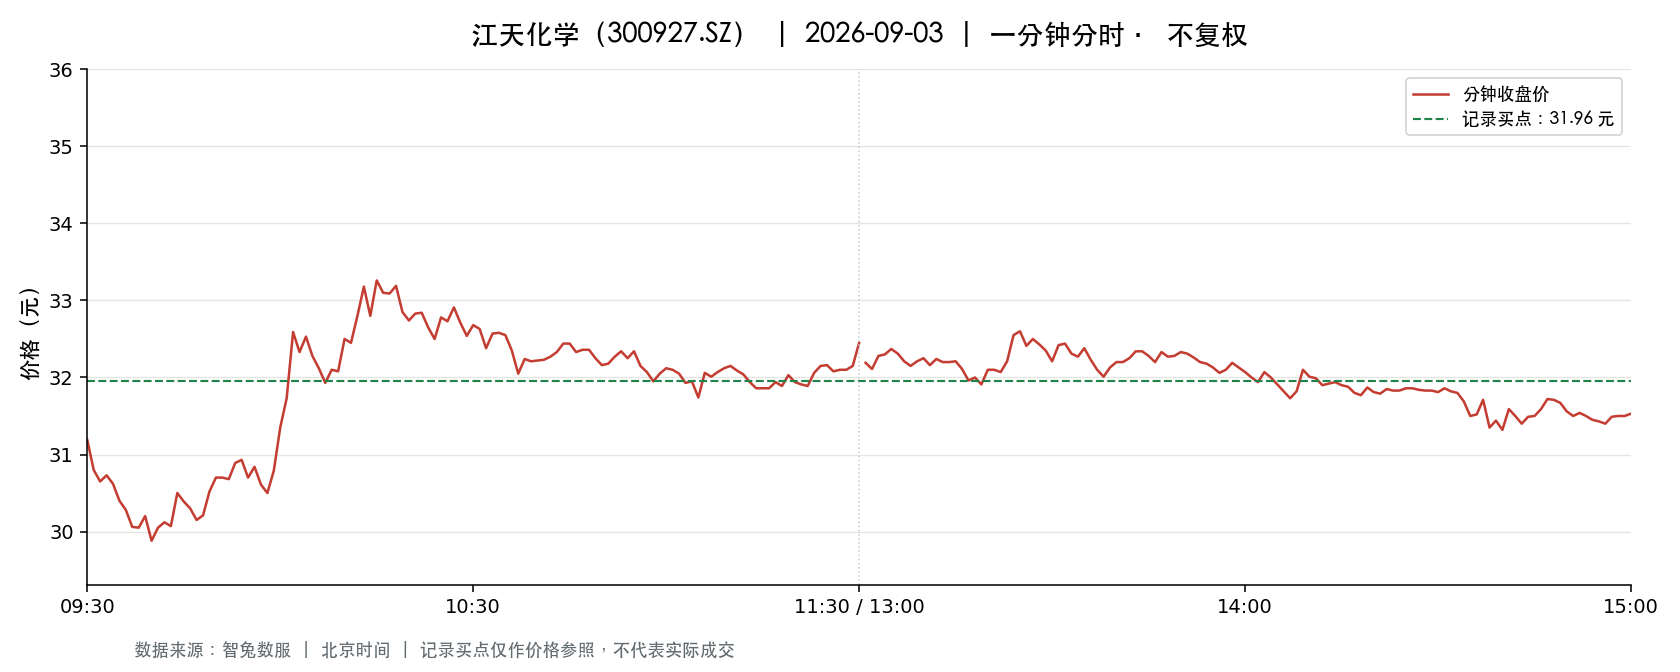

Values plotted in this chart, from the file beside it:
t, o, h, l, c, v, a, pc, sf
2026-09-03 09:30:00, 31.19, 31.19, 31.19, 31.19, 4509, 14063571, 32.07, 0.0
2026-09-03 09:31:00, 31.26, 31.55, 30.7, 30.8, 10827, 33598147, 31.19, 0.0
2026-09-03 09:32:00, 30.91, 31.06, 30.63, 30.65, 5052, 15578424, 30.8, 0.0
2026-09-03 09:33:00, 30.61, 30.89, 30.6, 30.73, 5359, 16473936, 30.65, 0.0
2026-09-03 09:34:00, 30.77, 30.83, 30.62, 30.62, 3654, 11233884, 30.73, 0.0
2026-09-03 09:35:00, 30.61, 30.61, 30.33, 30.4, 8262, 25204999, 30.62, 0.0
2026-09-03 09:36:00, 30.39, 30.45, 30.22, 30.28, 5538, 16804402, 30.4, 0.0
2026-09-03 09:37:00, 30.21, 30.21, 29.99, 30.06, 5818, 17484693, 30.28, 0.0
2026-09-03 09:38:00, 30.06, 30.11, 30.03, 30.05, 4038, 12138517, 30.06, 0.0
2026-09-03 09:39:00, 30.05, 30.34, 30.05, 30.2, 2839, 8593316, 30.05, 0.0
2026-09-03 09:40:00, 30.16, 30.16, 29.88, 29.88, 3868, 11612570, 30.2, 0.0
2026-09-03 09:41:00, 29.88, 30.05, 29.77, 30.05, 4089, 12197100, 29.88, 0.0
2026-09-03 09:42:00, 30.04, 30.17, 30.04, 30.12, 2195, 6605304, 30.05, 0.0
2026-09-03 09:43:00, 30.15, 30.15, 30.03, 30.07, 2381, 7157546, 30.12, 0.0
2026-09-03 09:44:00, 30.08, 30.5, 30.08, 30.5, 1340, 4053130, 30.07, 0.0
2026-09-03 09:45:00, 30.47, 30.47, 30.2, 30.39, 2829, 8589635, 30.5, 0.0
2026-09-03 09:46:00, 30.31, 30.31, 30.2, 30.3, 1649, 4991065, 30.39, 0.0
2026-09-03 09:47:00, 30.27, 30.27, 30.14, 30.15, 1913, 5780046, 30.3, 0.0
2026-09-03 09:48:00, 30.15, 30.26, 30.1, 30.21, 1111, 3346819, 30.15, 0.0
2026-09-03 09:49:00, 30.25, 30.52, 30.25, 30.52, 1098, 3339864, 30.21, 0.0
2026-09-03 09:50:00, 30.52, 30.8, 30.52, 30.7, 3599, 11054099, 30.52, 0.0
2026-09-03 09:51:00, 30.7, 30.7, 30.48, 30.7, 1689, 5172573, 30.7, 0.0
2026-09-03 09:52:00, 30.7, 30.74, 30.6, 30.68, 1151, 3530911, 30.7, 0.0
2026-09-03 09:53:00, 30.68, 30.93, 30.68, 30.89, 2154, 6639354, 30.68, 0.0
2026-09-03 09:54:00, 30.9, 30.95, 30.9, 30.93, 2017, 6235984, 30.89, 0.0
2026-09-03 09:55:00, 30.93, 30.96, 30.7, 30.7, 1244, 3837516, 30.93, 0.0
2026-09-03 09:56:00, 30.74, 30.9, 30.7, 30.84, 999.0, 3079769, 30.7, 0.0
2026-09-03 09:57:00, 30.81, 30.81, 30.6, 30.61, 803.0, 2464990, 30.84, 0.0
2026-09-03 09:58:00, 30.6, 30.6, 30.47, 30.5, 875.0, 2670642, 30.61, 0.0
2026-09-03 09:59:00, 30.5, 30.79, 30.5, 30.79, 649.0, 1984779, 30.5, 0.0
2026-09-03 10:00:00, 30.79, 31.35, 30.79, 31.35, 2449, 7612406, 30.79, 0.0
2026-09-03 10:01:00, 31.3, 31.73, 31.29, 31.73, 3800, 11922972, 31.35, 0.0
2026-09-03 10:02:00, 31.74, 32.66, 31.74, 32.59, 8438, 27245577, 31.73, 0.0
2026-09-03 10:03:00, 32.59, 32.59, 32.14, 32.33, 9331, 30291828, 32.59, 0.0
2026-09-03 10:04:00, 32.33, 32.53, 32.33, 32.53, 6792, 22045945, 32.33, 0.0
2026-09-03 10:05:00, 32.54, 32.59, 32.18, 32.28, 4756, 15440372, 32.53, 0.0
2026-09-03 10:06:00, 32.35, 32.51, 32.12, 32.12, 2211, 7152829, 32.28, 0.0
2026-09-03 10:07:00, 32.14, 32.14, 31.93, 31.93, 1294, 4151262, 32.12, 0.0
2026-09-03 10:08:00, 31.92, 32.11, 31.88, 32.1, 1118, 3581031, 31.93, 0.0
2026-09-03 10:09:00, 32.08, 32.1, 32.0, 32.08, 1033, 3312744, 32.1, 0.0
2026-09-03 10:10:00, 32.08, 32.5, 32.07, 32.5, 1200, 3868718, 32.08, 0.0
2026-09-03 10:11:00, 32.5, 32.54, 32.33, 32.45, 2626, 8532685, 32.5, 0.0
2026-09-03 10:12:00, 32.48, 32.8, 32.41, 32.8, 2697, 8787812, 32.45, 0.0
2026-09-03 10:13:00, 32.82, 33.36, 32.82, 33.18, 8142, 26977816, 32.8, 0.0
2026-09-03 10:14:00, 33.19, 33.26, 32.79, 32.8, 3748, 12391379, 33.18, 0.0
2026-09-03 10:15:00, 32.8, 33.3, 32.8, 33.26, 5297, 17586071, 32.8, 0.0
2026-09-03 10:16:00, 33.28, 33.28, 32.93, 33.1, 2467, 8185827, 33.26, 0.0
2026-09-03 10:17:00, 33.09, 33.13, 33.07, 33.09, 2227, 7371907, 33.1, 0.0
2026-09-03 10:18:00, 33.1, 33.2, 33.1, 33.19, 1812, 6007420, 33.09, 0.0
2026-09-03 10:19:00, 33.16, 33.16, 32.84, 32.85, 1865, 6153058, 33.19, 0.0
2026-09-03 10:20:00, 32.84, 32.84, 32.64, 32.74, 1621, 5302931, 32.85, 0.0
2026-09-03 10:21:00, 32.74, 32.96, 32.74, 32.83, 2058, 6766016, 32.74, 0.0
2026-09-03 10:22:00, 32.83, 32.91, 32.78, 32.84, 907.0, 2976788, 32.83, 0.0
2026-09-03 10:23:00, 32.84, 32.84, 32.61, 32.65, 834.0, 2731966, 32.84, 0.0
2026-09-03 10:24:00, 32.61, 32.61, 32.38, 32.5, 1187, 3857791, 32.65, 0.0
2026-09-03 10:25:00, 32.52, 32.8, 32.52, 32.78, 1138, 3712951, 32.5, 0.0
2026-09-03 10:26:00, 32.74, 32.74, 32.66, 32.73, 592.0, 1934866, 32.78, 0.0
2026-09-03 10:27:00, 32.73, 33.09, 32.73, 32.91, 1015, 3346442, 32.73, 0.0
2026-09-03 10:28:00, 32.91, 32.95, 32.71, 32.71, 619.0, 2033068, 32.91, 0.0
2026-09-03 10:29:00, 32.7, 32.71, 32.54, 32.54, 333.0, 1086687, 32.71, 0.0
... 181 more rows
